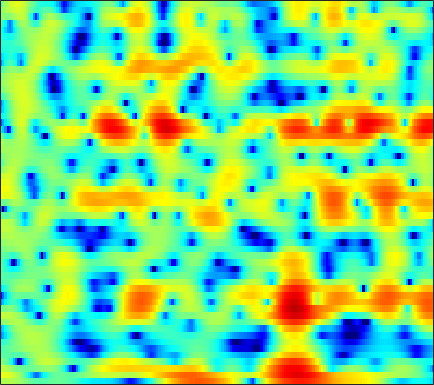

The file beside this chart, header and first rows:
1.6344, 1.8026, 1.9462, 1.9987, 1.9816, 1.8902, 1.7176, 1.5412, 1.2542, 0.89842, 0.48716, 0.15113, -0.31763, -0.78705, -1.1132, -1.4799, -1.7368, -1.8514, -1.9043, -1.8617, -1.7427, -1.6247, -1.4371, -1.2626
4.374, 4.296, 4.123, 3.863, 3.608, 3.179, 2.635, 2.143, 1.355, 0.3903, -0.7907, -1.847, -3.532, -5.603, -7.43, -10, -11.44, -10.79, -8.657, -6.505, -4.776, -3.753, -2.708, -1.964
2.49, 2.333, 2.011, 1.581, 1.205, 0.6639, 0.1247, -0.2454, -0.6553, -0.9415, -1.098, -1.135, -1.1, -0.9921, -0.874, -0.6679, -0.4212, -0.2065, 0.09094, 0.3725, 0.6068, 0.7244, 0.7745, 0.6745
0.1369, -0.1585, -0.83, -1.883, -2.98, -5.006, -8.029, -11.49, -19.37, -16.24, -9.7, -6.735, -3.994, -2.051, -0.9278, 0.2446, 1.142, 1.673, 2.216, 2.596, 2.828, 2.909, 2.897, 2.752
-1.698, -1.544, -1.467, -1.518, -1.617, -1.789, -1.946, -2.01, -1.973, -1.755, -1.365, -0.9887, -0.4242, 0.1545, 0.568, 1.058, 1.462, 1.7, 1.922, 2.033, 2.032, 1.957, 1.758, 1.449
-2.4, -2.07, -1.667, -1.305, -1.055, -0.7407, -0.4382, -0.2135, 0.08196, 0.3776, 0.6703, 0.8833, 1.152, 1.39, 1.543, 1.696, 1.788, 1.81, 1.766, 1.633, 1.402, 1.162, 0.746, 0.2155
-3.918, -3.532, -2.931, -2.273, -1.77, -1.116, -0.5065, -0.08332, 0.4248, 0.8682, 1.246, 1.485, 1.746, 1.937, 2.037, 2.107, 2.104, 2.051, 1.909, 1.681, 1.361, 1.057, 0.5595, -0.05534
-10.1, -8.517, -6.348, -4.463, -3.263, -1.927, -0.8501, -0.1847, 0.5381, 1.099, 1.525, 1.769, 2.005, 2.148, 2.205, 2.22, 2.172, 2.097, 1.945, 1.732, 1.452, 1.192, 0.7733, 0.2595
-8.456, -6.921, -4.799, -3.004, -1.903, -0.7231, 0.1744, 0.6921, 1.206, 1.545, 1.73, 1.78, 1.756, 1.646, 1.53, 1.352, 1.177, 1.062, 0.9428, 0.8616, 0.7905, 0.7251, 0.5936, 0.3789
0.4445, 0.5762, 0.8661, 1.212, 1.462, 1.74, 1.916, 1.965, 1.911, 1.713, 1.373, 1.017, 0.4119, -0.3399, -0.9963, -1.937, -2.805, -3.243, -3.333, -2.821, -1.958, -1.274, -0.4809, 0.07542
2.632, 2.603, 2.563, 2.493, 2.407, 2.2, 1.883, 1.547, 0.9638, 0.2484, -0.5709, -1.25, -2.261, -3.473, -4.636, -6.83, -10.5, -15.72, -23.33, -11.09, -5.9, -3.409, -1.105, 0.4247
-0.6419, -0.4228, -0.1307, 0.07205, 0.09963, -0.1236, -0.6935, -1.4, -2.747, -4.633, -6.863, -8.388, -9.185, -8.339, -7.42, -6.397, -5.663, -5.14, -4.246, -2.986, -1.527, -0.4217, 0.931, 2.061
-9.803, -7.923, -5.74, -4.107, -3.267, -2.668, -2.671, -3.05, -4.113, -5.932, -8.408, -10.24, -10.61, -8.503, -6.733, -4.823, -3.42, -2.583, -1.641, -0.828, -0.02011, 0.5863, 1.393, 2.203
-15.06, -11.47, -7.79, -5.12, -3.697, -2.326, -1.48, -1.126, -0.9595, -1.012, -1.171, -1.259, -1.298, -1.21, -1.115, -1.008, -1.016, -1.132, -1.45, -1.927, -2.36, -2.453, -2.018, -0.9268
-6.439, -5.373, -3.846, -2.45, -1.571, -0.6009, 0.162, 0.6066, 1.021, 1.289, 1.416, 1.447, 1.384, 1.21, 0.9921, 0.5285, -0.1867, -0.9743, -2.481, -4.836, -8.918, -14.84, -18.75, -8.276
-2.424, -2.217, -1.854, -1.465, -1.151, -0.7318, -0.3482, -0.09112, 0.2135, 0.4576, 0.6349, 0.7055, 0.7276, 0.6418, 0.502, 0.2034, -0.2349, -0.6551, -1.313, -2.006, -2.618, -2.865, -2.71, -1.97
-1.599, -1.778, -1.993, -2.146, -2.186, -2.149, -2.014, -1.854, -1.552, -1.223, -0.8907, -0.6725, -0.432, -0.2818, -0.2283, -0.2199, -0.2718, -0.3259, -0.4037, -0.4341, -0.3658, -0.2435, 0.04167, 0.4493
-1.821, -2.375, -3.225, -4.105, -4.756, -5.396, -5.478, -5.111, -4.225, -3.209, -2.271, -1.684, -1.103, -0.7302, -0.5737, -0.4927, -0.5031, -0.52, -0.5018, -0.381, -0.09272, 0.2233, 0.7439, 1.329
-1.9, -2.531, -3.832, -6.043, -8.708, -15.31, -24.05, -13.38, -7.489, -4.249, -2.258, -1.281, -0.5142, -0.2425, -0.3226, -0.7735, -1.548, -2.257, -3.082, -3.307, -2.639, -1.684, -0.2221, 1.161
-1.63, -1.384, -1.547, -2.139, -2.686, -3.345, -3.39, -2.904, -1.82, -0.7028, 0.1973, 0.6377, 0.875, 0.6605, 0.1696, -1.026, -3.026, -5.365, -10.68, -22.49, -10.76, -6.085, -2.361, 0.01873
-0.9852, -0.4809, -0.07255, 0.1831, 0.305, 0.4209, 0.5662, 0.7147, 0.9303, 1.155, 1.299, 1.317, 1.197, 0.8723, 0.4815, -0.2381, -1.147, -1.885, -2.743, -3.116, -2.878, -2.361, -1.504, -0.6525
0.3962, 0.6423, 0.9251, 1.148, 1.246, 1.357, 1.422, 1.455, 1.47, 1.467, 1.417, 1.348, 1.202, 0.9898, 0.7845, 0.4674, 0.1082, -0.1693, -0.5305, -0.8205, -1.067, -1.219, -1.414, -1.61
1.528, 1.658, 1.801, 1.853, 1.848, 1.806, 1.709, 1.607, 1.456, 1.286, 1.143, 1.062, 0.9733, 0.9091, 0.8627, 0.7833, 0.6627, 0.5381, 0.2889, -0.07774, -0.5509, -1.013, -1.771, -2.746
2.402, 2.504, 2.521, 2.435, 2.328, 2.037, 1.641, 1.272, 0.7272, 0.1946, -0.1965, -0.3369, -0.2582, 0.05817, 0.384, 0.8099, 1.142, 1.28, 1.298, 1.064, 0.558, -0.02797, -1.138, -2.714
2.438, 2.454, 2.383, 2.268, 2.09, 1.624, 0.8706, 0.03609, -1.484, -3.562, -5.941, -7.01, -5.818, -3.307, -1.59, 0.2084, 1.469, 2.096, 2.597, 2.748, 2.514, 2.123, 1.283, 0.05965
-1.218, -1.566, -1.48, -1, -0.7015, -0.4336, -0.6911, -1.254, -2.641, -4.864, -7.763, -9.274, -7.531, -4.343, -2.347, -0.3259, 1.125, 1.929, 2.633, 3.033, 3.142, 3.052, 2.718, 2.203
-10.84, -22.63, -12.12, -5.974, -3.589, -1.751, -0.8815, -0.6584, -0.8116, -1.172, -1.538, -1.689, -1.6, -1.22, -0.7889, -0.1325, 0.5417, 1.02, 1.616, 2.033, 2.332, 2.42, 2.372, 2.157
-0.5124, -1.077, -0.9255, -0.2772, 0.4265, 1.096, 1.461, 1.509, 1.347, 0.9138, 0.2952, -0.2059, -0.9455, -1.586, -1.927, -2.043, -1.716, -1.248, -0.4373, 0.376, 0.9876, 1.288, 1.433, 1.229
4.424, 4.258, 4.096, 3.947, 3.845, 3.582, 3.186, 2.744, 1.991, 0.9163, -0.4904, -1.79, -3.952, -6.777, -9.497, -12.88, -11.26, -8.295, -5.181, -2.871, -1.396, -0.6847, -0.2282, -0.3809
4.814, 4.796, 4.642, 4.433, 4.117, 3.584, 2.823, 2.096, 0.8648, -0.6329, -2.436, -4.018, -6.353, -8.98, -10.95, -12.6, -11.6, -9.753, -6.979, -4.746, -3.067, -2.17, -1.46, -1.185
3.996, 4.123, 4.154, 3.973, 3.713, 3.154, 2.316, 1.488, 0.05228, -1.744, -3.954, -5.913, -8.746, -11.16, -11.98, -11.25, -9.38, -7.792, -5.843, -4.092, -2.67, -1.826, -0.9951, -0.497
2.572, 2.963, 3.345, 3.451, 3.406, 3.056, 2.428, 1.735, 0.4804, -1.242, -3.497, -5.687, -9.593, -15.13, -17.17, -12.39, -8.359, -6.2, -4.01, -2.401, -1.184, -0.4944, 0.1827, 0.5923
-0.3783, 0.6637, 1.679, 2.327, 2.589, 2.643, 2.419, 2.067, 1.395, 0.4725, -0.6231, -1.503, -2.64, -3.439, -3.699, -3.502, -2.831, -2.223, -1.341, -0.5865, 0.04687, 0.3942, 0.6881, 0.8057
-2.201, -0.8797, 0.3577, 1.218, 1.601, 1.919, 1.977, 1.891, 1.655, 1.303, 0.8475, 0.4991, 0.06617, -0.269, -0.4337, -0.5321, -0.4998, -0.3998, -0.2394, -0.04815, 0.1041, 0.1907, 0.2054, 0.1037
-0.4453, 0.02221, 0.5811, 1.008, 1.252, 1.48, 1.591, 1.608, 1.524, 1.365, 1.147, 0.9489, 0.6708, 0.3703, 0.1675, -0.07749, -0.2952, -0.413, -0.5497, -0.6196, -0.6663, -0.6804, -0.6858, -0.7503
1.297, 1.192, 1.151, 1.15, 1.217, 1.282, 1.375, 1.425, 1.433, 1.351, 1.202, 1.02, 0.6938, 0.2941, -0.05521, -0.55, -1.047, -1.421, -1.819, -2.127, -2.232, -2.202, -1.993, -1.668
1.819, 1.282, 0.7369, 0.513, 0.5033, 0.7127, 1.042, 1.288, 1.58, 1.701, 1.595, 1.384, 0.9143, 0.2777, -0.3264, -1.258, -2.296, -3.183, -4.384, -5.49, -6.007, -5.737, -4.637, -3.099
-0.0989, -1.455, -3.121, -3.982, -3.73, -2.155, -0.3935, 0.7383, 1.788, 2.35, 2.362, 2.065, 1.288, 0.1026, -0.9192, -2.387, -3.914, -5.161, -7.524, -11.67, -24.38, -18.97, -8.6, -4.024
-5.777, -7.142, -10.05, -16.87, -14.11, -6.065, -1.809, 0.3227, 2.077, 2.852, 2.862, 2.309, 0.7865, -1.76, -4.437, -8.718, -10.14, -8.349, -6.517, -5.534, -4.812, -3.894, -2.272, -0.4116
-12.08, -8.608, -6.021, -4.275, -2.98, -0.8962, 0.916, 2.026, 3.157, 3.644, 3.58, 3.05, 1.728, -0.3508, -2.402, -5.15, -5.756, -4.739, -2.792, -1.395, -0.4473, 0.08561, 0.5987, 0.9175
-5.41, -4.829, -3.72, -2.19, -1.191, 0.2001, 1.46, 2.223, 2.971, 3.431, 3.504, 3.349, 2.894, 2.204, 1.642, 0.981, 0.5118, 0.3654, 0.2724, 0.2298, 0.1303, -0.06086, -0.4755, -1.275
-8.546, -6.834, -4.567, -2.572, -1.299, 0.1218, 1.289, 2.007, 2.714, 3.184, 3.393, 3.421, 3.276, 2.977, 2.671, 2.2, 1.683, 1.302, 0.7196, 0.1129, -0.5665, -1.152, -2.066, -3.176
-10.19, -7.281, -4.332, -2.18, -0.8304, 0.562, 1.662, 2.29, 2.941, 3.34, 3.55, 3.57, 3.435, 3.143, 2.821, 2.267, 1.595, 0.9998, 0.1375, -0.8288, -1.884, -2.687, -3.803, -4.827
-3.076, -2.37, -1.242, -0.1174, 0.6786, 1.604, 2.362, 2.824, 3.274, 3.546, 3.639, 3.583, 3.357, 2.942, 2.517, 1.785, 0.866, 0.03791, -1.207, -2.641, -4.245, -5.518, -7.231, -8.76
-0.2147, 0.1761, 0.77, 1.393, 1.831, 2.398, 2.854, 3.141, 3.401, 3.539, 3.512, 3.395, 3.08, 2.568, 2.045, 1.148, -0.004558, -1.046, -2.704, -4.685, -7.022, -9.129, -12.43, -16.81
0.5335, 0.9058, 1.384, 1.859, 2.181, 2.568, 2.897, 3.073, 3.249, 3.318, 3.28, 3.168, 2.877, 2.407, 1.899, 0.9981, -0.2117, -1.328, -3.186, -5.494, -8.268, -10.64, -14, -17.18
0.06846, 0.484, 1.032, 1.526, 1.856, 2.166, 2.404, 2.525, 2.652, 2.748, 2.845, 2.881, 2.862, 2.696, 2.436, 1.846, 0.9228, -0.02016, -1.699, -3.923, -6.863, -9.758, -15.2, -26.69
-2.592, -1.786, -0.7048, 0.09861, 0.4988, 0.7308, 0.6306, 0.4692, 0.2261, 0.2601, 0.6885, 1.224, 2.016, 2.667, 2.988, 3.116, 2.879, 2.428, 1.509, 0.1934, -1.508, -2.957, -4.931, -6.398
-9.954, -6.703, -4.043, -2.668, -2.212, -2.298, -3.342, -4.807, -8.04, -11.12, -8.047, -4.652, -1.329, 0.8821, 2.026, 3.025, 3.538, 3.642, 3.51, 3.093, 2.476, 1.967, 1.273, 0.6829
-7.182, -6.057, -4.772, -3.929, -3.709, -3.87, -4.644, -5.651, -7.389, -8.344, -6.814, -4.76, -2.176, -0.1441, 1.024, 2.175, 2.925, 3.285, 3.511, 3.51, 3.325, 3.094, 2.685, 2.197
-4.348, -4.171, -3.886, -3.6, -3.455, -3.384, -3.362, -3.365, -3.257, -2.922, -2.286, -1.621, -0.6211, 0.3782, 1.056, 1.825, 2.413, 2.735, 2.993, 3.084, 3.016, 2.854, 2.519, 2.038
-3.663, -3.669, -3.628, -3.554, -3.406, -3.164, -2.851, -2.554, -2.076, -1.527, -0.9239, -0.4543, 0.1774, 0.7896, 1.209, 1.706, 2.118, 2.347, 2.571, 2.671, 2.643, 2.533, 2.259, 1.823
-3.924, -4.169, -4.499, -4.715, -4.692, -4.292, -3.604, -2.961, -2.088, -1.257, -0.5189, -0.05495, 0.4681, 0.893, 1.173, 1.495, 1.784, 1.986, 2.228, 2.408, 2.495, 2.491, 2.349, 2.04
-4.166, -5.078, -6.889, -9.023, -10.08, -8.88, -6.086, -4.223, -2.259, -0.9093, -0.03469, 0.3734, 0.6411, 0.6815, 0.6501, 0.634, 0.7653, 1.015, 1.458, 1.961, 2.398, 2.62, 2.754, 2.678
-2.193, -3.157, -5.312, -8.62, -10.77, -8.538, -4.577, -2.324, -0.2995, 0.8978, 1.382, 1.342, 0.7559, -0.4083, -1.624, -3.272, -3.816, -3.04, -1.213, 0.5174, 1.811, 2.466, 2.995, 3.159
0.354, 0.3481, 0.2333, 0.1504, 0.2103, 0.6503, 1.385, 1.963, 2.527, 2.776, 2.555, 2.007, 0.6863, -1.532, -4.064, -9.418, -13.84, -9.121, -4.345, -1.528, 0.143, 0.9327, 1.461, 1.512
0.2866, 0.8493, 1.491, 2.036, 2.414, 2.84, 3.188, 3.35, 3.431, 3.242, 2.774, 2.212, 1.186, -0.1025, -1.159, -2.394, -3.103, -3.197, -2.843, -2.298, -1.817, -1.604, -1.615, -2.018
-0.9866, 0.08318, 1.278, 2.241, 2.832, 3.42, 3.78, 3.912, 3.901, 3.645, 3.143, 2.619, 1.724, 0.6526, -0.2252, -1.425, -2.53, -3.238, -3.858, -4.154, -4.161, -4.147, -4.201, -4.552
